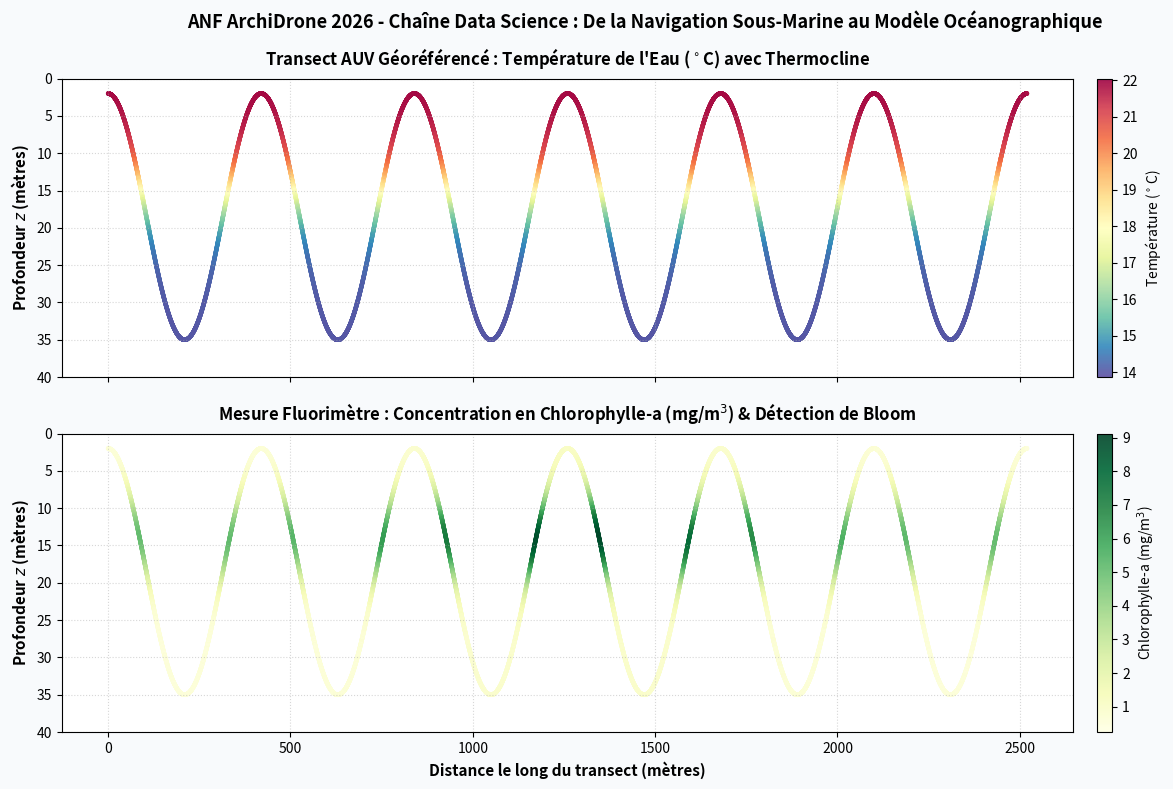

Recreate this plot in Python.
#!/usr/bin/env python3
# -*- coding: utf-8 -*-
"""
02_ctd_georeferencing.py
ANF ArchiDrone 2026 (Réseaux Drone&Cap' / 2RM)
Auteur : Quentin Brateau

Démonstration pédagogique : Synchronisation temporelle et géoréférencement
d'un transect de sonde CTD (Conductivity, Temperature, Depth) et Fluorimètre.
"""

import os
import sys
import numpy as np
import matplotlib.pyplot as plt

def run_ctd_processing(output_dir="."):
    os.makedirs(output_dir, exist_ok=True)
    np.random.seed(123)

    # 1. Trajectoire de l'AUV : profil en dents de scie (yo-yo) le long d'un transect côtier
    # Distance totale : 2.5 km (2500 m), profondeur oscillant entre 2m et 35m
    total_time = 1800  # 30 minutes
    t_nav = np.linspace(0, total_time, 1800)  # 1 Hz pour la navigation
    
    speed = 1.4  # m/s
    distance_along_track = speed * t_nav  # de 0 à ~2500 m
    
    # Ondulation verticale (yo-yo) entre 2m et 35m
    z_depth = 18.5 - 16.5 * np.cos(2 * np.pi * t_nav / 300.0)

    # 2. Flux de données capteur CTD (enregistré à 8 Hz sur une horloge désynchronisée)
    # Simulation d'une dérive d'horloge de +1.2 seconde
    clock_skew = 1.2
    t_sensor = np.arange(0, total_time, 0.125) + clock_skew
    
    # Modèle physique de l'océan côtier :
    # - Thermocline marquée vers 15m de profondeur (22°C en surface -> 14°C au fond)
    # - Panache estuarien / bloom phytoplanctonique (Chlorophylle-a) concentré entre 8m et 18m
    # Interpolation de la profondeur à l'instant du capteur (après correction du biais d'horloge)
    sensor_depth = np.interp(t_sensor - clock_skew, t_nav, z_depth)
    sensor_dist = np.interp(t_sensor - clock_skew, t_nav, distance_along_track)

    # Profil de température avec bruit de mesure
    temp_profile = 14.0 + 8.0 / (1.0 + np.exp((sensor_depth - 15.0) / 3.0))
    temp_measured = temp_profile + np.random.normal(0, 0.05, len(sensor_depth))

    # Profil de Chlorophylle-a (mg/m3) : pic au niveau de la thermocline (Deep Chlorophyll Maximum - DCM)
    chla_profile = 0.5 + 4.5 * np.exp(-((sensor_depth - 14.0)**2) / (2 * 4.0**2))
    # Ajout d'une hétérogénéité spatiale le long du transect (panache à mi-parcours)
    plume_weight = 1.0 + 0.8 * np.exp(-((sensor_dist - 1300.0)**2) / (2 * 350.0**2))
    chla_measured = chla_profile * plume_weight + np.random.normal(0, 0.08, len(sensor_depth))
    chla_measured = np.clip(chla_measured, 0.1, None)

    # 3. Tracé des coupes 2D géoréférencées
    fig, (ax1, ax2) = plt.subplots(2, 1, figsize=(13, 8), sharex=True)
    fig.patch.set_facecolor('#F8FAFC')

    # Coupe 1 : Température
    sc1 = ax1.scatter(sensor_dist, sensor_depth, c=temp_measured, cmap='Spectral_r', 
                      s=10, alpha=0.9, edgecolors='none')
    ax1.set_ylim(40, 0)  # Inverser l'axe pour la profondeur
    ax1.set_ylabel('Profondeur $z$ (mètres)', fontsize=11, fontweight='bold')
    ax1.set_title(r"Transect AUV Géoréférencé : Température de l'Eau ($^\circ$C) avec Thermocline", 
                  fontsize=12, fontweight='bold', pad=10)
    cbar1 = plt.colorbar(sc1, ax=ax1, pad=0.02)
    cbar1.set_label(r'Température ($^\circ$C)', fontsize=10)
    ax1.grid(True, linestyle=':', alpha=0.5)

    # Coupe 2 : Chlorophylle-a
    sc2 = ax2.scatter(sensor_dist, sensor_depth, c=chla_measured, cmap='YlGn', 
                      s=10, alpha=0.9, edgecolors='none')
    ax2.set_ylim(40, 0)
    ax2.set_ylabel('Profondeur $z$ (mètres)', fontsize=11, fontweight='bold')
    ax2.set_xlabel('Distance le long du transect (mètres)', fontsize=11, fontweight='bold')
    ax2.set_title('Mesure Fluorimètre : Concentration en Chlorophylle-a (mg/m$^3$) & Détection de Bloom', 
                  fontsize=12, fontweight='bold', pad=10)
    cbar2 = plt.colorbar(sc2, ax=ax2, pad=0.02)
    cbar2.set_label('Chlorophylle-a (mg/m$^3$)', fontsize=10)
    ax2.grid(True, linestyle=':', alpha=0.5)

    plt.suptitle("ANF ArchiDrone 2026 - Chaîne Data Science : De la Navigation Sous-Marine au Modèle Océanographique", 
                 fontsize=13, fontweight='bold', y=0.98)
    plt.tight_layout()

    out_file = os.path.join(output_dir, "ctd_transect_profile.png")
    plt.savefig(out_file, dpi=200)
    plt.close()
    print(f"[SUCCESS] Figure CTD générée avec succès : {out_file}")

if __name__ == "__main__":
    out = sys.argv[1] if len(sys.argv) > 1 else "."
    run_ctd_processing(out)
